Run: headless pygame with SDL's dummy video driver; simulated clock (each Clock.tick advances the game by its frame time, no real sleeping); random seed 0; keys injected as events and as key.get_pressed() state; no mouse input.
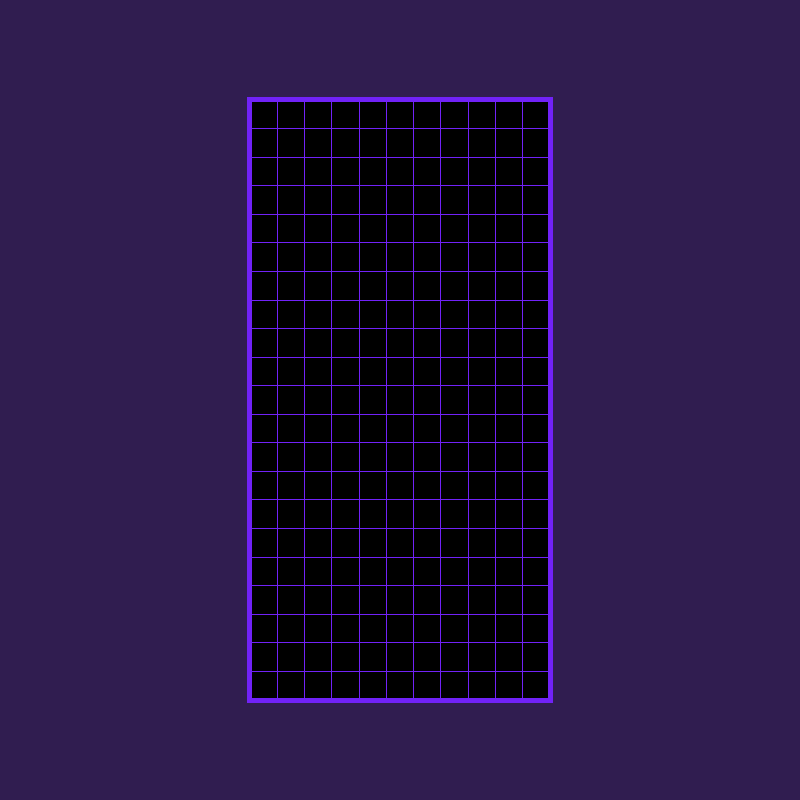
Frame 1 of 4 · flips 1–60 · no input
Frame 2 of 4 · flips 61–180 · tapped SPACE, RETURN · held RIGHT (→), D · screen unchanged from frame 1, image omitted
Frame 3 of 4 · flips 181–300 · held DOWN (↓), S · screen unchanged from frame 2, image omitted
Frame 4 of 4 · flips 301–420 · held LEFT (←), A, UP (↑), W · screen unchanged from frame 3, image omitted

The pygame program that drew these frames:

# Ekran tasarımı
import pygame

pygame.init()
screen = pygame.display.set_mode((800, 800))
pygame.display.set_caption("Tetris")
clock = pygame.time.Clock()
screen.fill("#301D50")


def draw_main():
    a = pygame.surface.Surface((300, 600))
    a.fill("black")
    a_r = a.get_rect(center=(400, 400))
    screen.blit(a, a_r)


def draw_horizontal_lines():
    x1 = 250
    x2 = 549
    y = 100
    while y < 700:
        pygame.draw.line(screen, "#7122F7", (x1, y), (x2, y))
        y += 600 / 21


def draw_vertical_lines():
    y1 = 100
    y2 = 699
    x = 250
    while x < 550:
        pygame.draw.line(screen, "#7122F7", (x, y1), (x, y2))
        x += 300 / 11


def clarify_sides():
    nr = pygame.rect.Rect((247, 97), (306, 606))
    pygame.draw.rect(screen, "#7122F7", nr, 5)


while True:
    for event in pygame.event.get():
        if event.type == pygame.QUIT:
            pygame.quit()
            exit()
    draw_main()
    draw_vertical_lines()
    draw_horizontal_lines()
    clarify_sides()
    pygame.display.update()
    clock.tick(60)
